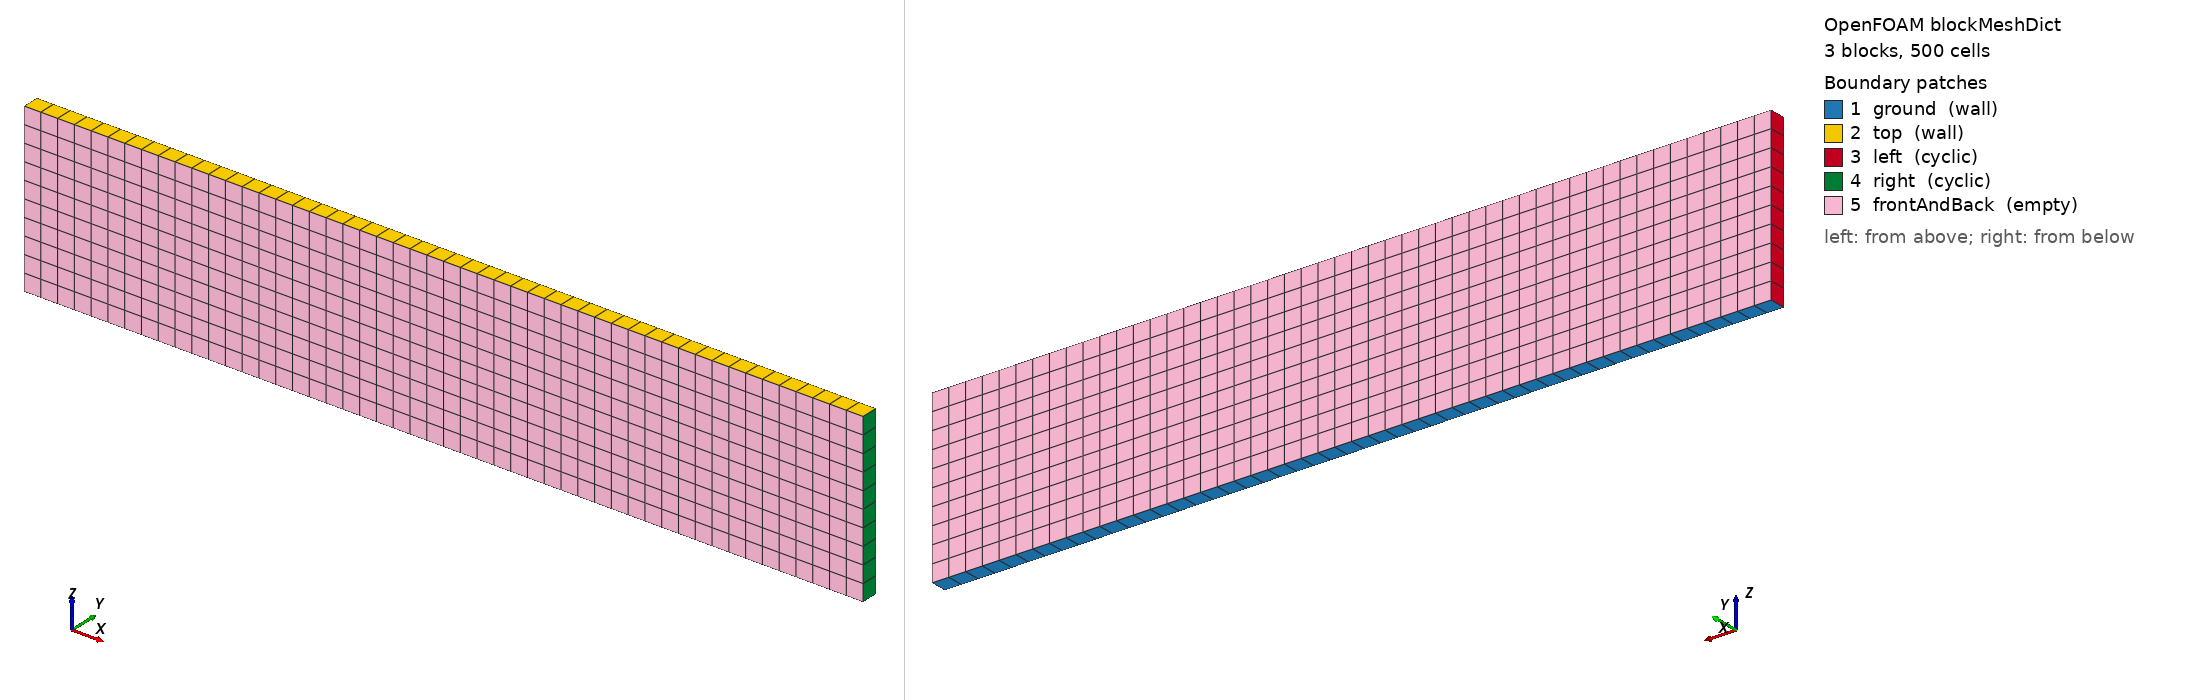

OpenFOAM case: the mesh blockMesh builds from blockMeshDict, 3 block(s), 500 cells. Boundary patches (legend numbers): 1 ground (wall), 2 top (wall), 3 left (cyclic), 4 right (cyclic), 5 frontAndBack (empty). Left view from above one corner, right view from below the opposite corner. Boundary conditions: 0 field file(s) under 0/; 0 of 5 drawn patches have an entry in a shipped field file.

=== system/blockMeshDict ===
/*---------------------------------------------------------------------------*\
| =========                 |                                                 |
| \\      /  F ield         | OpenFOAM: The Open Source CFD Toolbox           |
|  \\    /   O peration     | Version:  1.4                                   |
|   \\  /    A nd           | Web:      http://www.openfoam.org               |
|    \\/     M anipulation  |                                                 |
\*---------------------------------------------------------------------------*/

FoamFile
{
    version         2.0;
    format          ascii;

    root            "";
    case            "";
    instance        "";
    local           "";

    class           dictionary;
    object          blockMeshDict;
}

// * * * * * * * * * * * * * * * * * * * * * * * * * * * * * * * * * * * * * //

convertToMeters 1000;

vertices
(
    (  0 1  1)         // 0
    ( 50 1  1)         // 1
    ( 50 1  9)         // 2
    (  0 1  9)         // 3
    (  0 0  1)         // 4
    ( 50 0  1)         // 5
    ( 50 0  9)         // 6
    (  0 0  9)         // 7
    (  0 0  0)     // 8
    (  0 1  0)     // 9
    ( 50 0  0)     // 10
    ( 50 1  0)     // 11
    (  0 0  10)     // 12
    (  0 1  10)     // 13
    ( 50 0  10)     // 14
    ( 50 1  10)     // 15
);

blocks
(
    hex (0 1 2 3 4 5 6 7) (50 8 1) simpleGrading (1 1 1)
    hex (9 11 1 0 8 10 5 4) (50 1 1) simpleGrading (1 1 1)
    hex (3 2 15 13 7 6 14 12) (50 1 1) simpleGrading (1 1 1)
);

edges
(
);

boundary
(
    ground
    {
        type wall;
        faces
        (
            //(1 5 4 0)
            (11 10 8 9)
        );
    }
    top
    {
        type wall;
        faces
        (
            //(3 7 6 2)
            (13 12 14 15)
        );
    }
    left
    {
        type cyclic;
        neighbourPatch right;
        faces
        (
            (0 4 7 3)
            (0 4 8 9)
            (7 3 13 12)
        );
    }
    right
    {
        type cyclic;
        neighbourPatch left;
        faces
        (
            (1 5 6 2)
            (5 10 11 1)
            (2 15 14 6)
        );
    }
    frontAndBack
    {
        type empty;
        faces
        (
            (0 3 2 1)
            (4 5 6 7)
            (3 2 15 13)
            (1 0 9 11)
            (4 5 10 8)
            (6 7 12 14)
        );
    }
);

mergePatchPairs
(
);

// ************************************************************************* //


=== system/controlDict ===
/*---------------------------------------------------------------------------*\
| =========                 |                                                 |
| \\      /  F ield         | OpenFOAM: The Open Source CFD Toolbox           |
|  \\    /   O peration     | Version:  1.4                                   |
|   \\  /    A nd           | Web:      http://www.openfoam.org               |
|    \\/     M anipulation  |                                                 |
\*---------------------------------------------------------------------------*/

FoamFile
{
    version         2.0;
    format          ascii;

    root            "";
    case            "";
    instance        "";
    local           "";

    class           dictionary;
    object          controlDict;
}

// * * * * * * * * * * * * * * * * * * * * * * * * * * * * * * * * * * * * * //

application     multiFluidBoussinesqFoam;

startFrom       startTime;
//startFrom       latestTime;

startTime       0;

stopAt          endTime;

endTime         50000;

deltaT          5;

writeControl    runTime;

writeInterval   100;

purgeWrite      0;

writeFormat     ascii;

writePrecision  6;

writeCompression uncompressed;

timeFormat      general;

timePrecision   6;

runTimeModifiable no;

adjustTimeStep no;
maxCo          0.5;

libs
(
    "libExnerTheta.so"
);



// ************************************************************************* //
